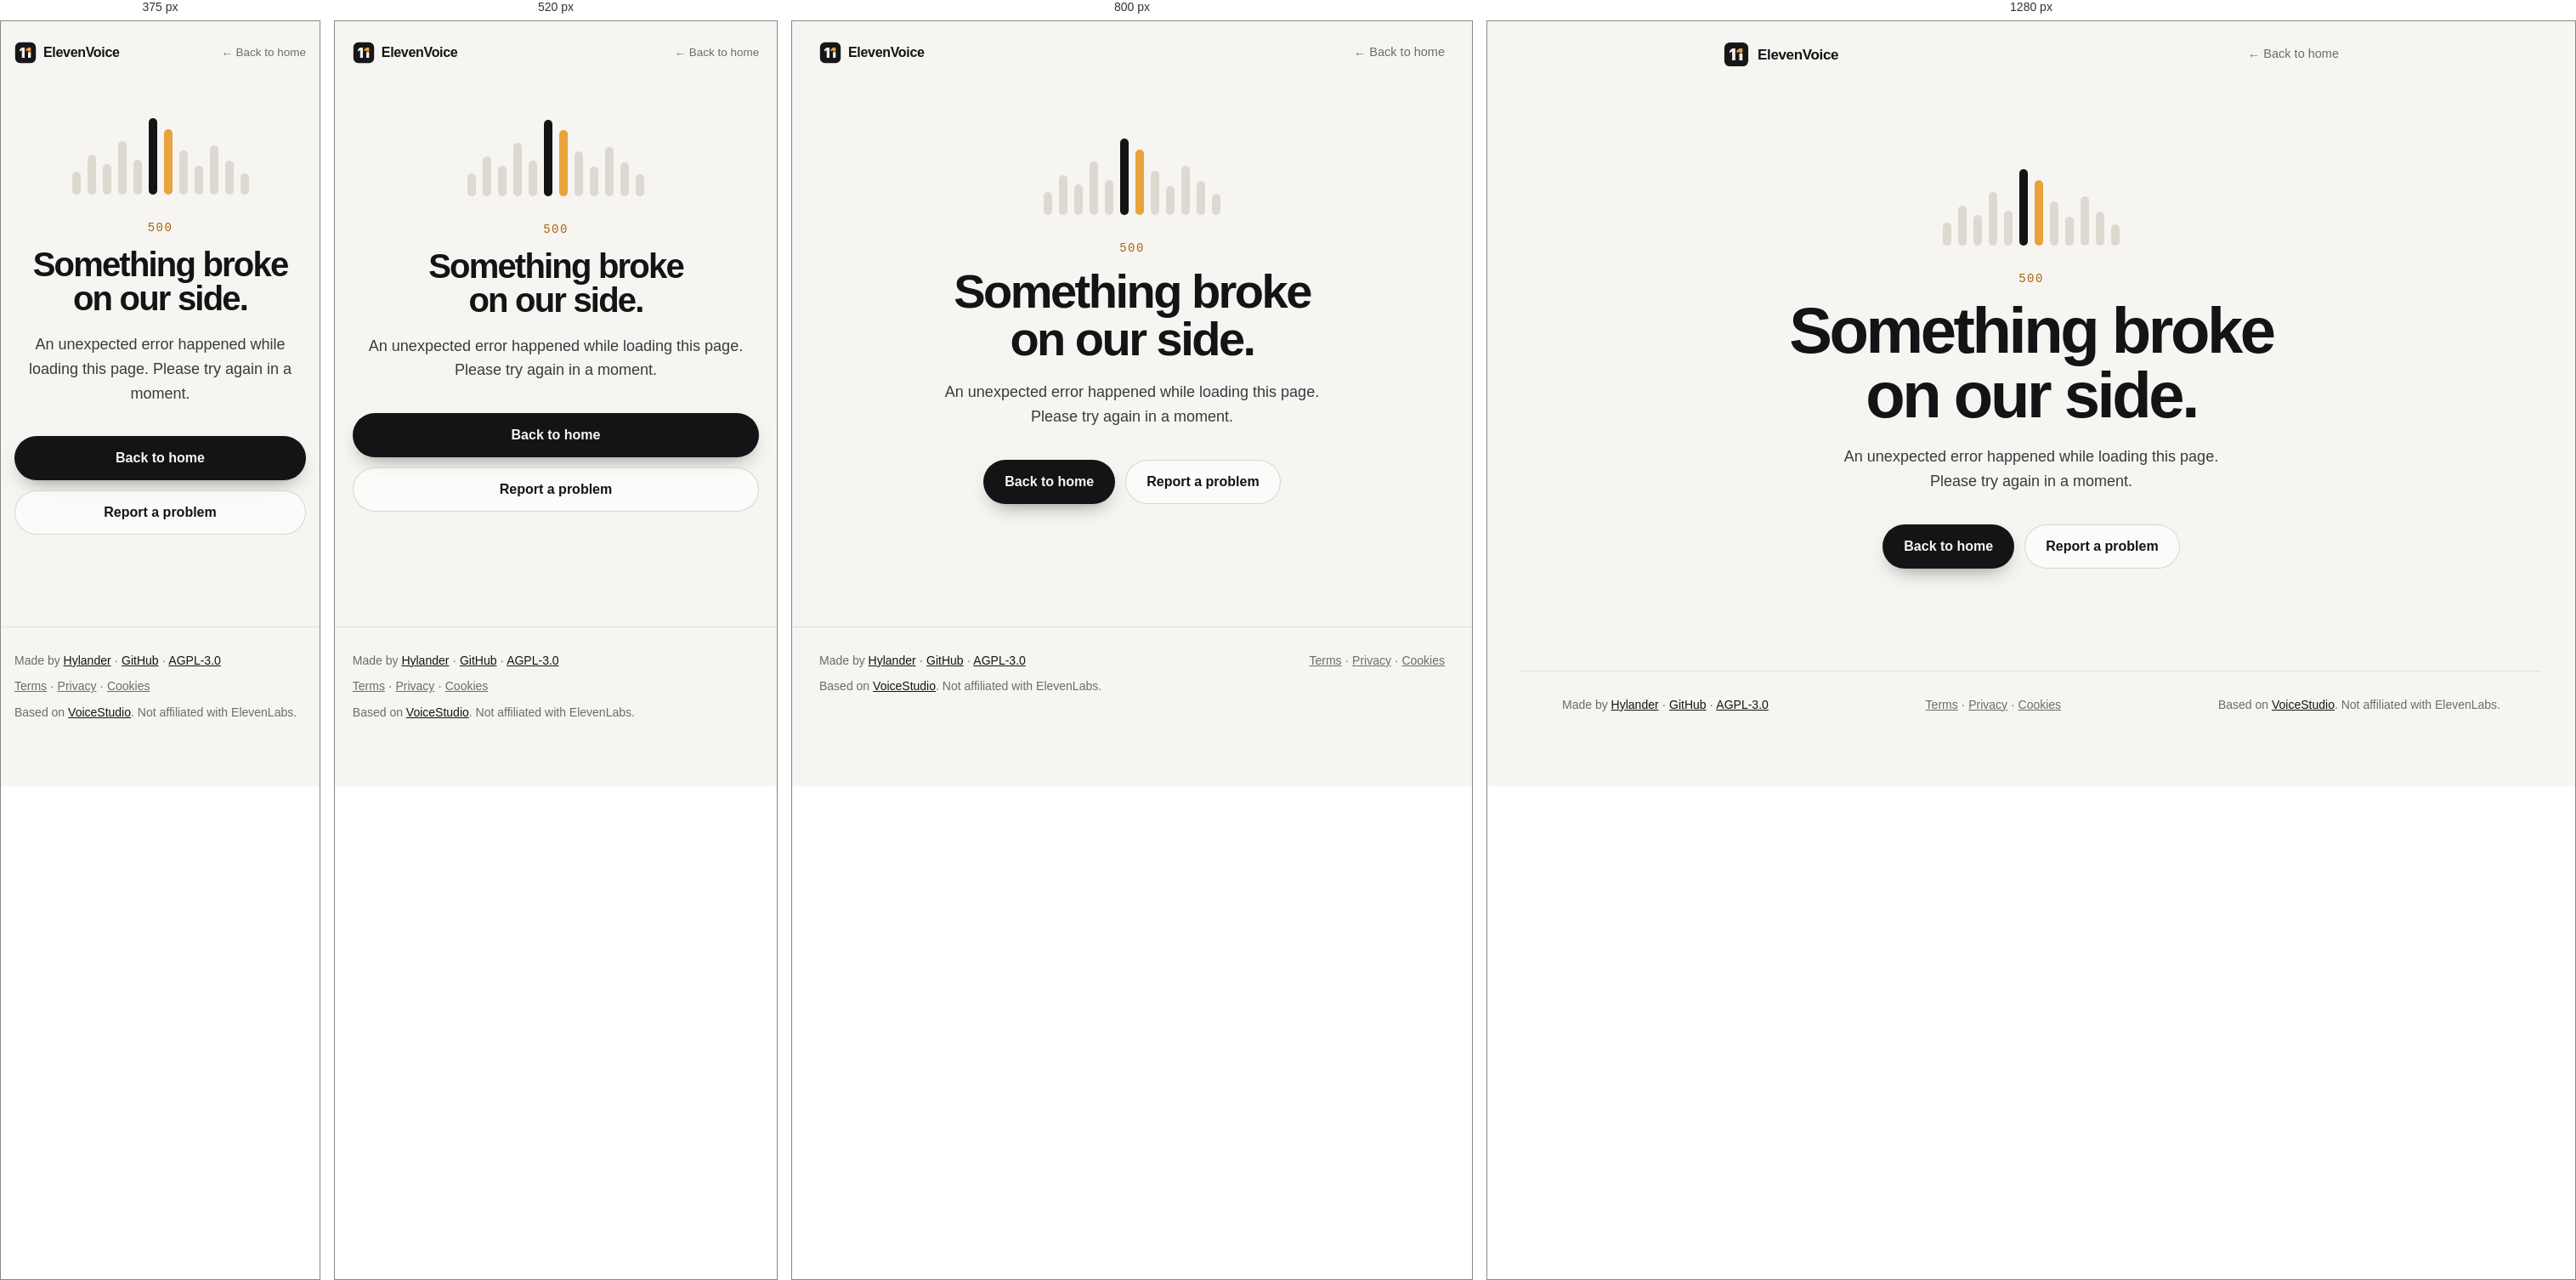
Rendered at 375 px, 520 px, 800 px and 1280 px, left to right.

<!-- file: 500.html -->
<!doctype html>
<html lang="en">
  <head>
    <meta charset="utf-8" />
    <meta name="viewport" content="width=device-width, initial-scale=1, viewport-fit=cover" />
    <title>Something broke on our side. · ElevenVoice</title>
    <meta name="description" content="An unexpected error happened while loading this page. Please try again in a moment." />
    <meta name="robots" content="noindex, follow" />
    <meta name="theme-color" content="#f6f5f1" />
    <link rel="icon" href="/favicon.svg" type="image/svg+xml" />
    <link rel="apple-touch-icon" href="/apple-touch-icon.png" />
    <meta property="og:type" content="website" />
    <meta property="og:site_name" content="ElevenVoice" />
    <meta property="og:title" content="Something broke on our side. · ElevenVoice" />
    <meta property="og:description" content="An unexpected error happened while loading this page. Please try again in a moment." />
    <meta property="og:image" content="https://elevenvoice.sbs/og.png" />
    <link rel="preconnect" href="https://fonts.googleapis.com" />
    <link rel="preconnect" href="https://fonts.gstatic.com" crossorigin />
    <link href="https://fonts.googleapis.com/css2?family=Bricolage+Grotesque:opsz,wght@12..96,500;12..96,700;12..96,800&family=Instrument+Sans:wght@400;500;600&family=JetBrains+Mono:wght@400;500&display=swap" rel="stylesheet" />
    <link rel="stylesheet" href="/styles.css?v=8" />
    <script defer src="/_vercel/insights/script.js"></script>
  </head>
  <body class="doc is-error">
    <header class="doc-nav">
      <a class="brand notranslate" translate="no" href="/"><img src="/assets/logo.svg" alt="" width="30" height="30" /><span>ElevenVoice</span></a>
      <a class="doc-back" href="/">← Back to home</a>
    </header>
    <main id="main">
      <section class="err">
        <div class="err-meter" aria-hidden="true"><span style="--h:30%"></span><span style="--h:52%"></span><span style="--h:40%"></span><span style="--h:70%"></span><span style="--h:46%"></span><span style="--h:100%"></span><span style="--h:86%"></span><span style="--h:58%"></span><span style="--h:38%"></span><span style="--h:64%"></span><span style="--h:44%"></span><span style="--h:28%"></span></div>
        <p class="err-code">500</p>
        <h1>Something broke on our side.</h1>
        <p class="err-text">An unexpected error happened while loading this page. Please try again in a moment.</p>
        <div class="err-actions">
          <a class="button dark" href="/">Back to home</a>
          <a class="button ghost" href="https://github.com/Hylanderry/ElevenVoice/issues" rel="noopener">Report a problem</a>
        </div>
      </section>
    </main>
    <footer class="footer">
      <p>
        Made by <a href="https://github.com/Hylanderry" rel="noopener">Hylander</a> ·
        <a href="https://github.com/Hylanderry/ElevenVoice" rel="noopener">GitHub</a> ·
        <a href="https://github.com/Hylanderry/ElevenVoice/blob/main/LICENSE" rel="noopener">AGPL-3.0</a>
      </p>
      <p class="legal-links"><a href="/terms">Terms</a> · <a href="/privacy">Privacy</a> · <a href="/cookies">Cookies</a></p>
      <p class="credit">Based on <a href="https://github.com/debpalash/VoiceStudio" rel="noopener">VoiceStudio</a>. Not affiliated with ElevenLabs.</p>
    </footer>
  </body>
</html>


/* @media block from styles.css */
@media (max-width: 960px) {
  .nav nav {
    display: none;
  }
  .tiles {
    grid-template-columns: repeat(2, minmax(0, 1fr));
  }
  .story {
    grid-template-columns: 1fr;
  }
  .story-media {
    top: 76px;
    z-index: 2;
    padding: 12px 0;
    background: linear-gradient(var(--paper) 85%, transparent);
  }
  .story-steps li {
    min-height: 62vh;
  }
  .pro-inner {
    grid-template-columns: 1fr;
  }
  .stage-chip {
    display: none;
  }
}

/* @media block from styles.css */
@media (max-width: 640px) {
  body {
    font-size: 16px;
  }
  .hero {
    padding-top: 116px;
    min-height: auto;
  }
  .hero-actions .button {
    width: 100%;
  }
  .stats {
    grid-template-columns: repeat(2, auto);
    row-gap: 28px;
  }
  .tiles {
    grid-template-columns: 1fr;
  }
  .mock {
    height: 180px;
  }
  .download-grid {
    grid-template-columns: 1fr;
  }
  .story-steps li {
    min-height: 54vh;
  }
  .star > span:not(.star-count) {
    display: none;
  }
  .footer {
    flex-direction: column;
  }
}

/* @media block from styles.css */
@media (max-width: 960px) {
  .pro-shots {
    aspect-ratio: auto;
    display: grid;
    gap: 14px;
  }
  .pro-shots img {
    position: static;
    width: 100%;
    transform: none !important;
  }
}

/* @media block from styles.css */
@media (max-width: 640px) {
  #compare .table-wrap { border: 0; background: none; overflow: visible; }
  #compare table, #compare tbody, #compare tr { display: block; }
  #compare thead { display: none; }
  #compare tbody tr {
    display: grid;
    grid-template-columns: 1fr 1fr;
    margin-bottom: 10px;
    border: 1px solid var(--line);
    border-radius: 14px;
    background: var(--card);
    overflow: hidden;
  }
  #compare tbody th {
    grid-column: 1 / -1;
    width: auto;
    padding: 14px 16px 4px;
    border: 0;
    font-size: 13.5px;
  }
  #compare tbody td {
    padding: 4px 16px 14px;
    border: 0;
    font-size: 15px;
    line-height: 1.4;
    background: none !important;
  }
  #compare tbody td::before {
    display: block;
    margin-bottom: 2px;
    font-size: 12px;
    font-weight: 500;
    color: var(--muted);
  }
  #compare tbody td:nth-child(2)::before { content: 'ElevenVoice'; color: var(--amber-ink); }
  #compare tbody td:nth-child(3)::before { content: 'ElevenLabs'; }
  #compare tbody tr:last-child > * { border: 0; }
  .story-media { height: auto; top: 64px; }
  .story-steps li { min-height: 60vh; }
}

/* @media block from styles.css */
@media (min-width: 641px) and (max-width: 960px) {
  .story-media { height: auto; top: 72px; }
  .story-steps li { min-height: 70vh; }
}

/* @media block from styles.css */
@media (max-width: 960px) {
  .nav {
    top: 8px;
    width: calc(100% - 16px);
    padding: 6px 6px 6px 12px;
    gap: 8px;
    flex-wrap: wrap;
    border-radius: 22px;
  }
  .brand { font-size: 16px; gap: 8px; margin-right: auto; }
  .brand img { width: 26px; height: 26px; }
  .star { padding: 8px 12px; }
  .menu-toggle {
    display: grid;
    place-content: center;
    gap: 5px;
    width: 40px;
    height: 40px;
    border: 1px solid var(--line-2);
    border-radius: 50%;
    background: #fff;
    cursor: pointer;
  }
  .menu-toggle span {
    display: block;
    width: 16px;
    height: 1.5px;
    border-radius: 2px;
    background: var(--ink);
    transition: transform 0.35s var(--ease);
  }
  .nav.is-open .menu-toggle span:first-child { transform: translateY(3.25px) rotate(45deg); }
  .nav.is-open .menu-toggle span:last-child { transform: translateY(-3.25px) rotate(-45deg); }
  .nav nav {
    display: grid;
    order: 3;
    width: 100%;
    max-height: 0;
    overflow: hidden;
    opacity: 0;
    visibility: hidden;
    transition: max-height 0.45s var(--ease), opacity 0.3s, padding 0.45s var(--ease), visibility 0.45s;
  }
  .nav.is-open nav {
    max-height: 360px;
    opacity: 1;
    visibility: visible;
    padding: 6px 0 4px;
  }
  .nav nav a {
    padding: 13px 8px;
    border-radius: 0;
    font: 600 20px/1.1 var(--display);
    letter-spacing: -0.02em;
    color: var(--ink);
  }
  .nav nav a + a { border-top: 1px solid var(--line); }
  .nav.is-open { background: rgba(255, 255, 255, 0.95); }
}

/* @media block from styles.css */
@media (max-width: 380px) {
  .star-count { display: none; }
}

/* @media block from styles.css */
@media (max-width: 960px) {
  .nav-download { padding: 9px 12px; }
  .brand { margin-right: 0; }
  .nav-download { margin-left: auto; }
}

/* @media block from styles.css */
@media (max-width: 400px) {
  .nav-download span { display: none; }
  .nav-download { width: 40px; height: 40px; padding: 0; justify-content: center; }
}

/* @media block from styles.css */
@media (max-width: 960px) {
  .lang { margin-left: auto; }
  .nav-download { margin-left: 0; }
  .lang-button { height: 40px; padding: 0 11px; }
  .lang-panel { position: fixed; left: 8px; right: 8px; top: 64px; width: auto; }
}

/* @media block from styles.css */
@media (max-width: 400px) {
  .lang-button span { display: none; }
  .lang-button { width: 40px; padding: 0; justify-content: center; }
  .star { display: none; }
}

/* @media block from styles.css */
@media (max-width: 640px) {
  .err-actions .button { width: 100%; }
  .doc-back { font-size: 13.5px; }
}

/* @media block from styles.css */
@media (min-width: 961px) and (max-width: 1180px) {
  .nav nav a[href="#story"] { display: none; }
}